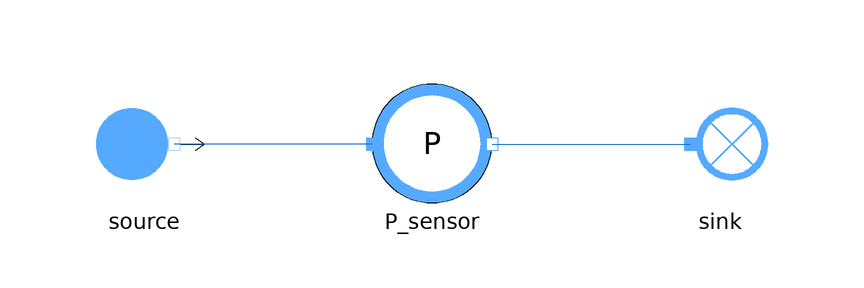

The component connection diagram of the Modelica model below, drawn from its own Placement and Line annotations.

model MoistAirPressureSensor
  extends Modelica.Icons.Example;

  // Boundary conditions
  input Units.Pressure source_P(start=1e5) "Pa";
  input Units.SpecificEnthalpy source_h(start=1e3) "J/kg";
  input Units.OutletMassFlowRate source_Q(start=-100) "kg/s";

  MetroscopeModelingLibrary.Sensors.MoistAir.MoistAirPressureSensor P_sensor annotation (Placement(transformation(extent={{-10,-10},{10,10}})));
  MetroscopeModelingLibrary.MoistAir.BoundaryConditions.MoistAirSource source annotation (Placement(transformation(extent={{-58,-10},{-38,10}})));
  MetroscopeModelingLibrary.MoistAir.BoundaryConditions.MoistAirSink sink annotation (Placement(transformation(extent={{38,-10},{58,10}})));
equation
  source.h_out = source_h;
  source.Q_out = source_Q;
  source.relative_humidity = 0.1;
  P_sensor.P = 1e5;

  assert(abs(P_sensor.P_barA - 1) < 1e-5, "P_sensor should detect 1 barA");
  assert(abs(P_sensor.P_barG) < 1e-5, "P_sensor should detect 0 barG");
  assert(abs(source.P_out - sink.P_in) < 1e-5, "Pressure should be the same from source to sink");
  assert(abs(source.h_out - sink.h_in) < 1e-5, "Enthalpy should be the same from source to sink");
  assert(abs(source.Q_out + sink.Q_in) < 1e-5, "MassFlowRate should be the same from source to sink");
  connect(P_sensor.C_in, source.C_out) annotation (Line(points={{-10,0},{-43,0}}, color={28,108,200}));
  connect(P_sensor.C_out, sink.C_in) annotation (Line(points={{10,0},{43,0}}, color={28,108,200}));
end MoistAirPressureSensor;